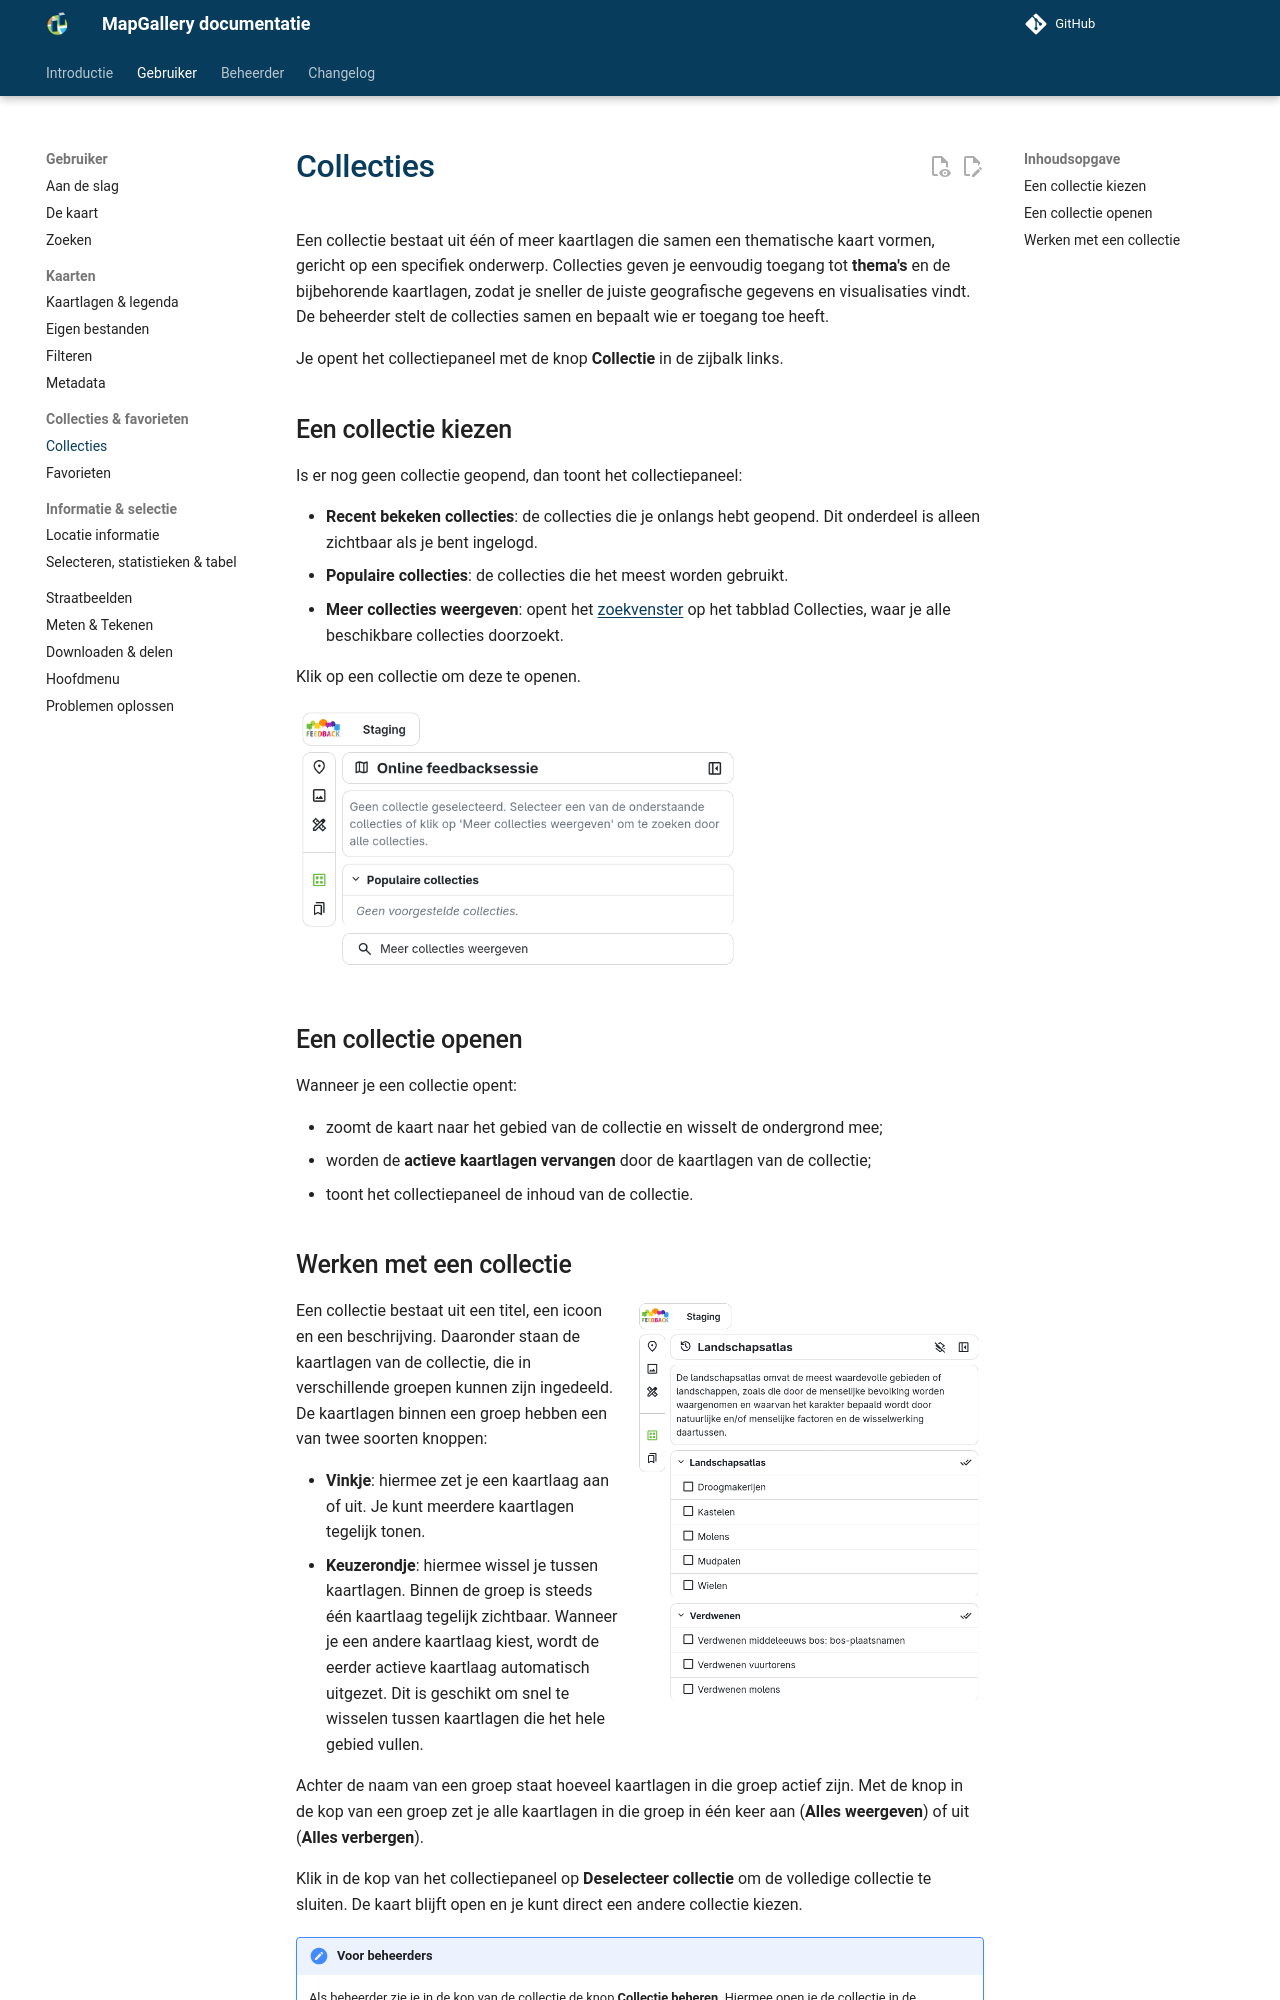

repository: mapgallery/documentation · page: 8.0/manual/collections/index.html · generator: mkdocs

---
title: "Collecties"
---

# Collecties

Een collectie bestaat uit één of meer kaartlagen die samen een thematische kaart vormen, gericht op een specifiek
onderwerp. Collecties geven je eenvoudig toegang tot **thema's** en de bijbehorende kaartlagen, zodat je sneller de
juiste geografische gegevens en visualisaties vindt. De beheerder stelt de collecties samen en bepaalt wie er toegang
toe heeft.

Je opent het collectiepaneel met de knop **Collectie** in de zijbalk links.

## Een collectie kiezen

Is er nog geen collectie geopend, dan toont het collectiepaneel:

- **Recent bekeken collecties**: de collecties die je onlangs hebt geopend. Dit onderdeel is alleen zichtbaar als je
  bent ingelogd.
- **Populaire collecties**: de collecties die het meest worden gebruikt.
- **Meer collecties weergeven**: opent het [zoekvenster](../search/index.md) op het tabblad Collecties, waar je alle
  beschikbare collecties doorzoekt.

Klik op een collectie om deze te openen.

<img src="start.png" width="450">

## Een collectie openen

Wanneer je een collectie opent:

- zoomt de kaart naar het gebied van de collectie en wisselt de ondergrond mee;
- worden de **actieve kaartlagen vervangen** door de kaartlagen van de collectie;
- toont het collectiepaneel de inhoud van de collectie.
